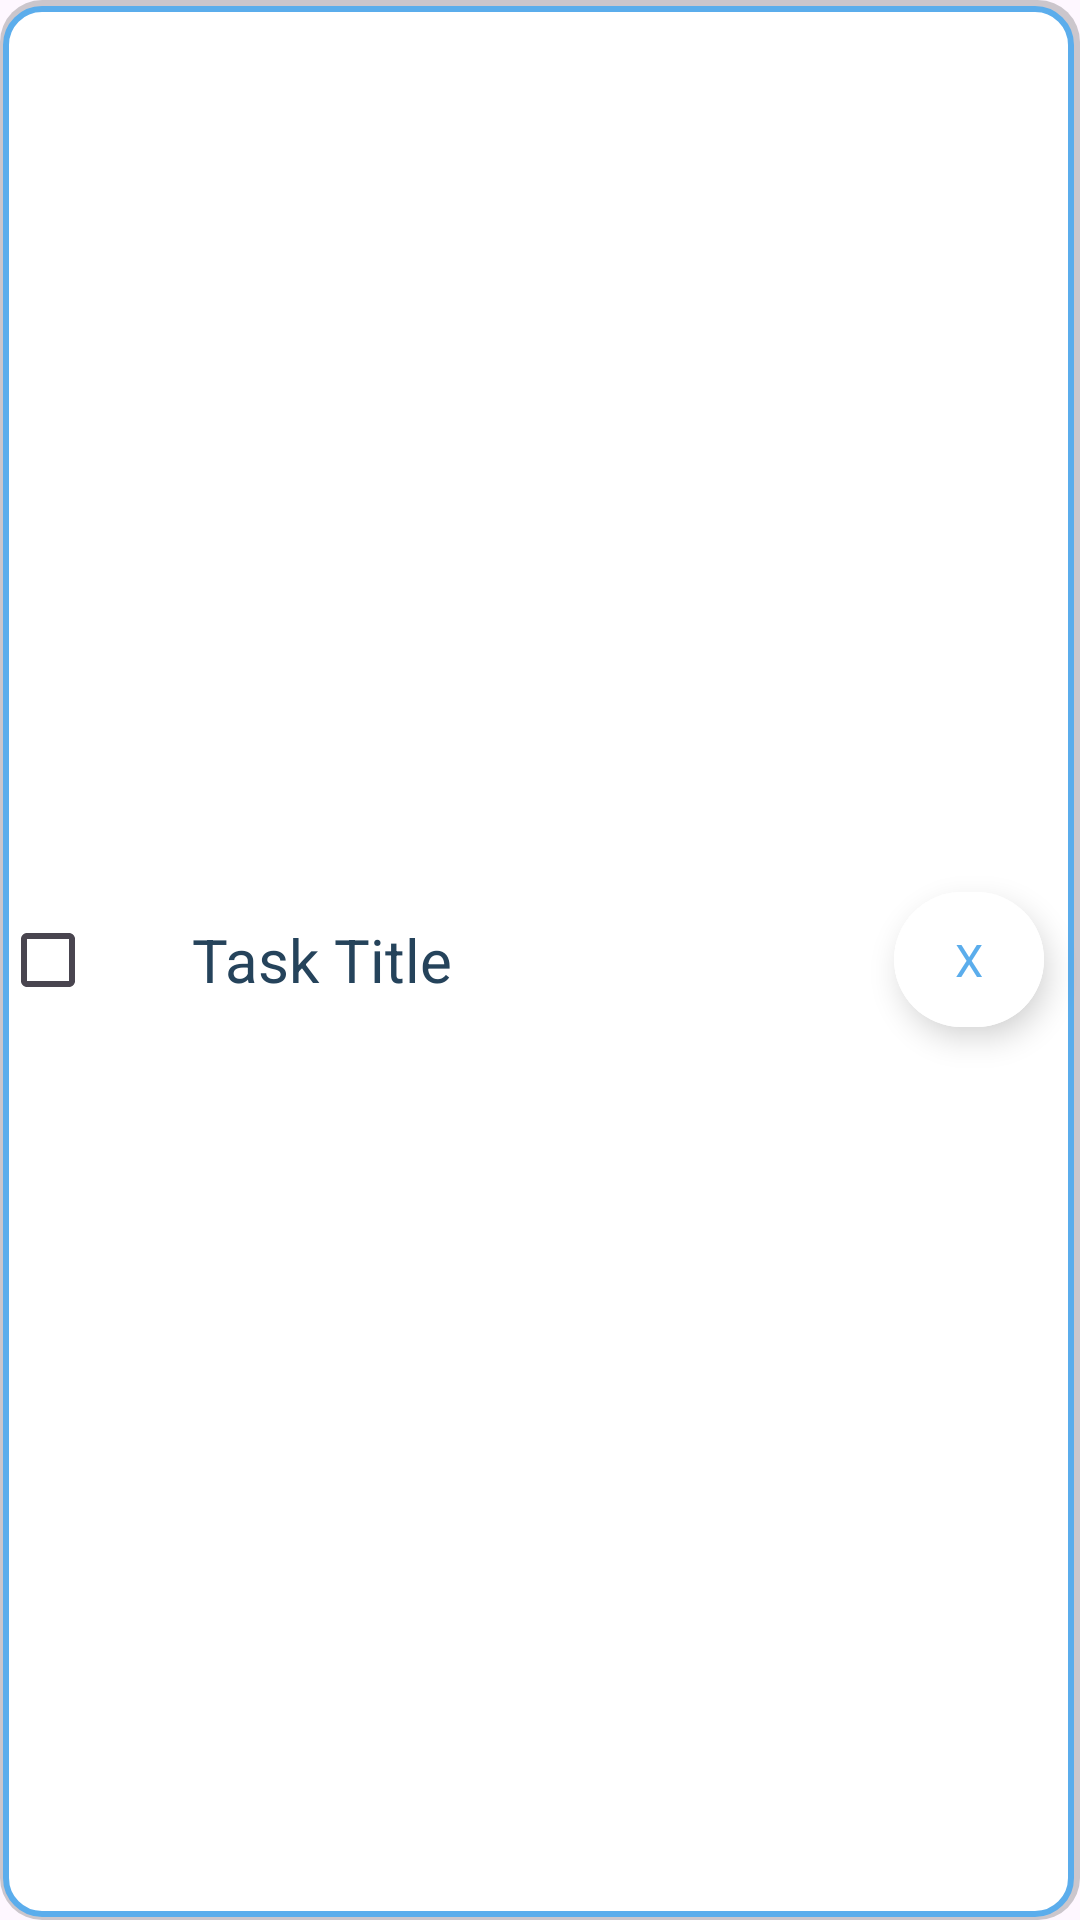

Android layout source for this screen:
<!-- AndroidManifest.xml: application theme Theme.FoBuTry -->
<!-- res/layout/task_layout.xml -->
<LinearLayout xmlns:android="http://schemas.android.com/apk/res/android"
    xmlns:app="http://schemas.android.com/apk/res-auto"
    android:id="@+id/schedule_item"
    android:layout_width="match_parent"
    android:layout_marginLeft="10dp"
    android:layout_marginRight="10dp"
    android:layout_marginTop="10dp"
    android:layout_marginBottom="10dp"
    android:layout_height="wrap_content"
    android:orientation="horizontal"
    android:gravity="center"
    android:background="@drawable/rounded_borderlogin">

    <CheckBox
        android:id="@+id/checkbox_todo"
        android:layout_width="wrap_content"
        android:layout_height="wrap_content"
        android:textSize="18sp" />

    <TextView
        android:id="@+id/task_title"
        android:layout_width="0dp"
        android:layout_height="wrap_content"
        android:layout_weight="1"
        android:text="Task Title"
        android:textSize="20sp"
        android:textColor="#25435B"
        android:layout_marginStart="16dp" />

    <com.google.android.material.button.MaterialButton
        android:id="@+id/delete_task_btn"
        style="@style/Widget.MaterialComponents.ExtendedFloatingActionButton"
        android:layout_width="50dp"
        android:layout_height="45dp"
        android:layout_gravity="center_vertical"
        android:layout_margin="12dp"
        android:backgroundTint="#ffffff"
        android:fontFamily="@font/kiddosy_regular"
        android:text="X"
        android:textColor="#5BADEC"
        android:textSize="15sp"
        app:cornerRadius="32dp" />


    </LinearLayout>
<!-- resources referenced by this layout -->
<resources>
  <!-- drawable rounded_borderlogin (drawable) -->
  <layer-list xmlns:android="http://schemas.android.com/apk/res/android">
  
      
      <item>
          <shape xmlns:android="http://schemas.android.com/apk/res/android">
              <solid android:color="#33000000"/>
              <corners android:radius="14dp"/>
          </shape>
      </item>
  
      
      <item android:left="1dp" android:right="2dp" android:top="2dp" android:bottom="1dp">
          <shape xmlns:android="http://schemas.android.com/apk/res/android">
              <solid android:color="#FFFFFF"/>
              <stroke android:width="2dp" android:color="#5BADEC"/>
              <corners android:radius="12dp"/>
          </shape>
      </item>
  
  </layer-list>
  <style name="Theme.FoBuTry" parent="Base.Theme.FoBuTry" />
  <style name="Base.Theme.FoBuTry" parent="Theme.Material3.DayNight.NoActionBar">
          
          
      </style>
</resources>
